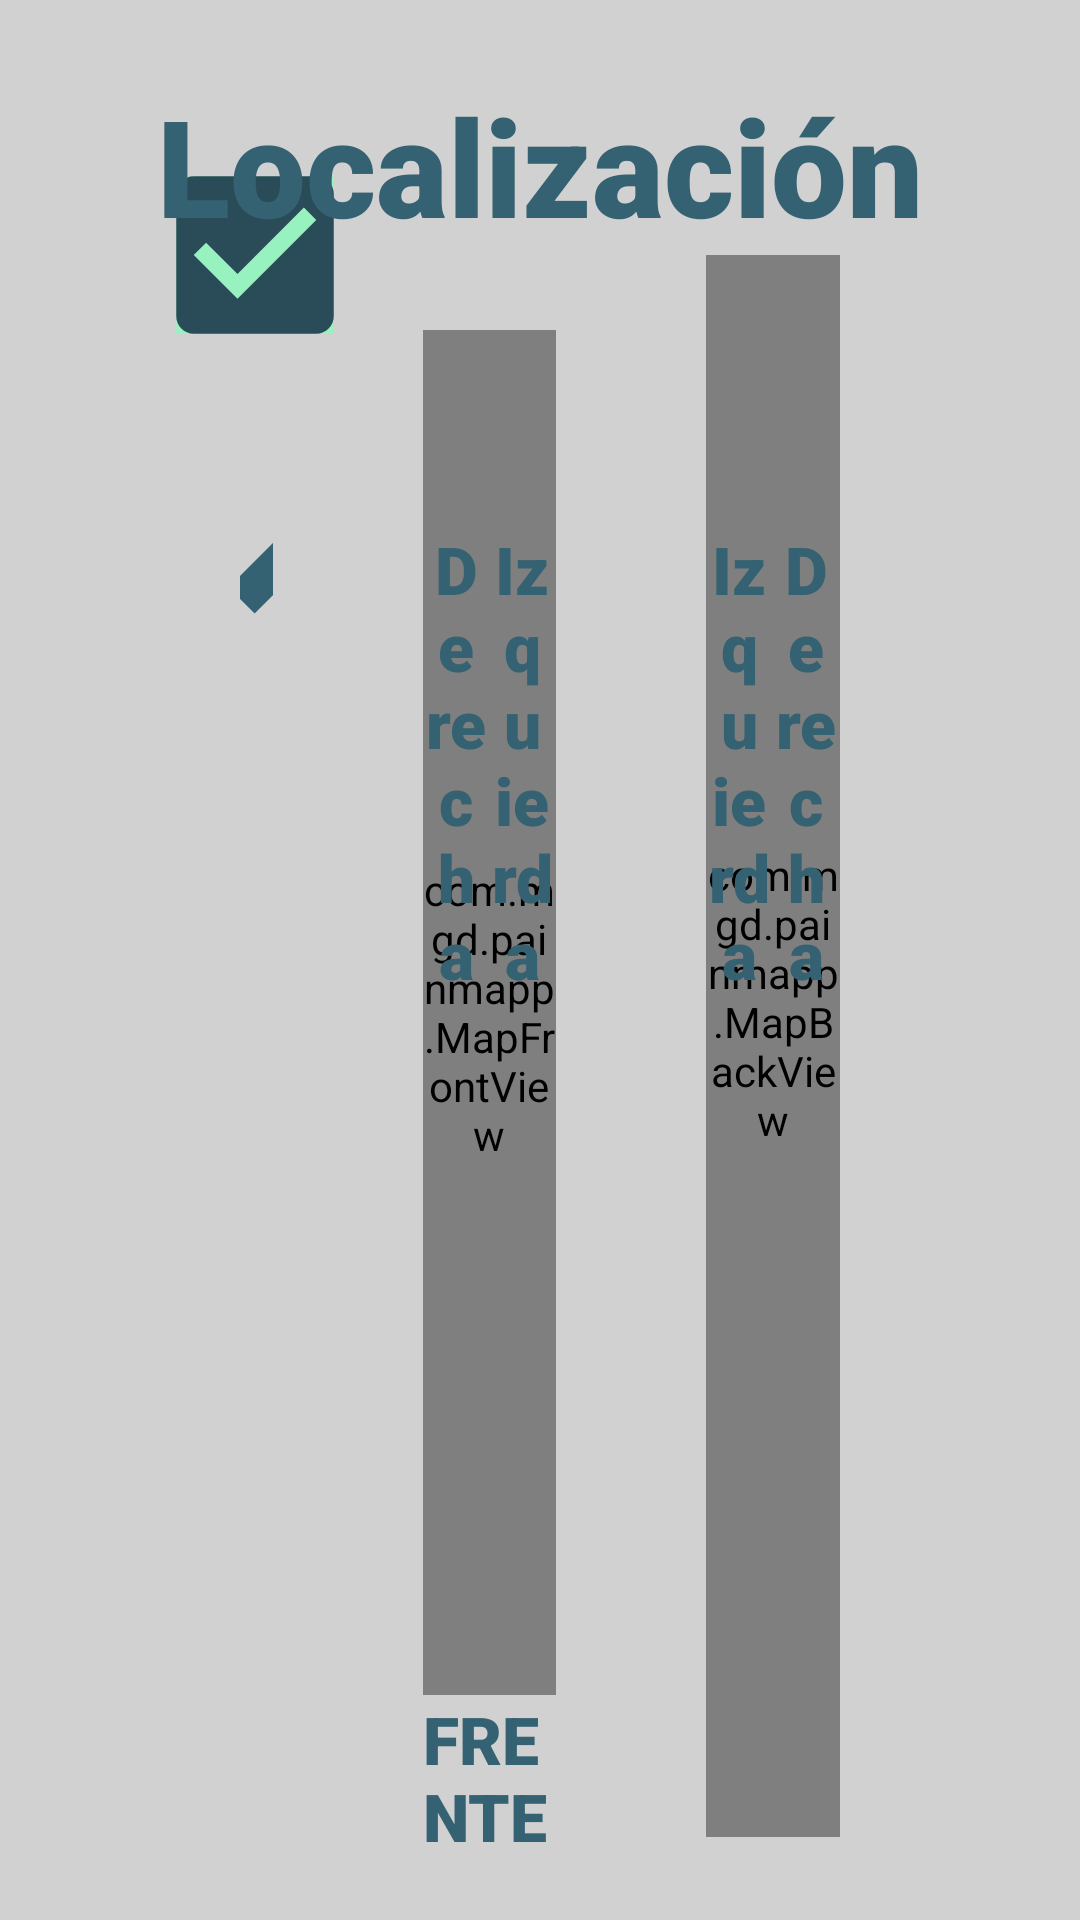

Reconstruct the res/layout file that produces this screen, plus the resources it refers to.
<!-- AndroidManifest.xml: application theme Theme.PainMApp -->
<!-- res/layout/activity_location.xml -->
<?xml version="1.0" encoding="utf-8"?>
<androidx.constraintlayout.widget.ConstraintLayout
    xmlns:android="http://schemas.android.com/apk/res/android"
    xmlns:app="http://schemas.android.com/apk/res-auto"
    xmlns:tools="http://schemas.android.com/tools"
    android:id="@+id/main"
    android:layout_width="match_parent"
    android:layout_height="match_parent"
    android:background="@color/grey"
    android:orientation="vertical"
    tools:context=".SensorialActivity">
    <ImageView
        android:id="@+id/save"
        android:layout_width="70dp"
        android:layout_height="70dp"
        android:src="@drawable/box"
        android:backgroundTint="@color/blue"
        app:layout_constraintStart_toStartOf="parent"
        app:layout_constraintTop_toTopOf="parent"
        android:layout_marginTop="50dp"
        android:layout_marginHorizontal="50dp"/>
    <ImageView
        android:layout_width="70dp"
        android:layout_height="70dp"
        android:src="@drawable/check"
        android:backgroundTint="@color/blue"
        app:layout_constraintStart_toStartOf="parent"
        app:layout_constraintTop_toTopOf="parent"
        android:layout_marginTop="50dp"
        android:layout_marginHorizontal="50dp"/>
    <LinearLayout
        android:layout_width="match_parent"
        android:layout_height="match_parent"
        android:orientation="vertical"
        app:layout_constraintStart_toStartOf="parent"
        app:layout_constraintEnd_toEndOf="parent"
        app:layout_constraintTop_toTopOf="parent"
        app:layout_constraintBottom_toBottomOf="parent">
        <TextView
            style="@style/Large"
            android:layout_width="wrap_content"
            android:layout_height="wrap_content"
            app:layout_constraintStart_toStartOf="parent"
            app:layout_constraintEnd_toEndOf="parent"
            app:layout_constraintTop_toTopOf="parent"
            android:layout_marginTop="25dp"
            android:layout_gravity="center"
            android:text="Localización" />
        <LinearLayout
            android:layout_width="match_parent"
            android:layout_height="match_parent"
            android:layout_marginBottom="20dp"
            android:gravity="center"
            android:paddingHorizontal="80dp">
            <LinearLayout
                android:layout_width="0dp"
                android:layout_weight="0.25"
                android:layout_height="match_parent"
                android:paddingTop="50dp"
                android:orientation="vertical">
                <ImageView
                    android:layout_width="76dp"
                    android:layout_height="80dp"
                    android:layout_gravity="center"
                    android:layout_margin="20dp"
                    android:contentDescription="Anchura del pincel"
                    android:labelFor="@id/brushWidth"
                    android:src="@drawable/brush" />
                <com.google.android.material.slider.Slider
                    android:id="@+id/brushWidth"
                    android:layout_width="wrap_content"
                    android:layout_height="match_parent"
                    android:layout_marginTop="80dp"
                    android:layout_gravity="center"
                    android:rotation="270"
                    android:value="1"
                    android:valueFrom="0.1"
                    android:valueTo="10"
                    app:trackColorActive="@color/dark_blue"
                    app:trackColorInactive="@color/blue"
                    app:thumbColor="@color/dark_blue" />
            </LinearLayout>
            <androidx.constraintlayout.widget.ConstraintLayout
                android:layout_width="0dp"
                android:layout_height="match_parent"
                android:layout_marginStart="50dp"
                android:layout_weight="1">
                <com.mgd.painmapp.MapFrontView
                    android:id="@+id/IVfrente"
                    android:layout_width="wrap_content"
                    android:layout_height="0dp"
                    app:layout_constraintBottom_toTopOf="@id/frente"
                    app:layout_constraintStart_toStartOf="parent"
                    app:layout_constraintEnd_toEndOf="parent"
                    app:layout_constraintTop_toTopOf="parent"
                    android:layout_marginTop="25dp"/>
                <LinearLayout
                    android:layout_width="match_parent"
                    android:layout_height="wrap_content"
                    app:layout_constraintStart_toStartOf="@id/IVfrente"
                    app:layout_constraintEnd_toEndOf="@id/IVfrente"
                    app:layout_constraintTop_toTopOf="parent"
                    android:layout_marginTop="90dp">
                    <TextView
                        android:layout_width="0dp"
                        android:layout_weight="1"
                        android:layout_height="wrap_content"
                        android:text="Derecha"
                        android:gravity="center"
                        style="@style/Small"
                        app:layout_constraintStart_toStartOf="@id/IVfrente"
                        app:layout_constraintTop_toTopOf="@id/IVfrente"
                         />
                    <TextView
                        android:layout_width="0dp"
                        android:layout_weight="1"
                        android:layout_height="wrap_content"
                        android:text="Izquierda"
                        android:gravity="center"
                        style="@style/Small"
                        app:layout_constraintEnd_toEndOf="@id/IVfrente"
                        app:layout_constraintTop_toTopOf="@id/IVfrente"
                        />
                </LinearLayout>
                <TextView
                    android:id="@+id/frente"
                    style="@style/Small"
                    android:layout_width="wrap_content"
                    android:layout_height="wrap_content"
                    android:layout_gravity="center"
                    android:text="FRENTE"
                    app:layout_constraintBottom_toBottomOf="parent"
                    app:layout_constraintTop_toBottomOf="@id/IVfrente"
                    app:layout_constraintEnd_toEndOf="parent"
                    app:layout_constraintStart_toStartOf="parent"/>
            </androidx.constraintlayout.widget.ConstraintLayout>
            <androidx.constraintlayout.widget.ConstraintLayout
                android:layout_width="0dp"
                android:layout_height="match_parent"
                android:layout_marginStart="50dp"
                android:layout_weight="1">
                <com.mgd.painmapp.MapBackView
                    android:id="@+id/IVespalda"
                    android:layout_width="match_parent"
                    android:layout_height="560dp"
                    app:layout_constraintBottom_toTopOf="@id/espalda"
                    app:layout_constraintStart_toStartOf="parent"
                    app:layout_constraintTop_toTopOf="parent"
                    android:layout_marginTop="50dp"/>
                <LinearLayout
                    android:layout_width="match_parent"
                    android:layout_height="wrap_content"
                    app:layout_constraintStart_toStartOf="@id/IVespalda"
                    app:layout_constraintEnd_toEndOf="@id/IVespalda"
                    app:layout_constraintTop_toTopOf="parent"
                    android:layout_marginTop="90dp">
                    <TextView
                        android:layout_width="0dp"
                        android:layout_weight="1"
                        android:layout_height="wrap_content"
                        android:text="Izquierda"
                        android:gravity="center"
                        style="@style/Small"
                        app:layout_constraintStart_toStartOf="@id/IVespalda"
                        app:layout_constraintTop_toTopOf="@id/IVespalda"
                        />
                    <TextView
                        android:layout_width="0dp"
                        android:layout_weight="1"
                        android:layout_height="wrap_content"
                        android:text="Derecha"
                        android:gravity="center"
                        style="@style/Small"
                        app:layout_constraintEnd_toEndOf="@id/IVespalda"
                        app:layout_constraintTop_toTopOf="@id/IVespalda"
                        />
                </LinearLayout>
                <TextView
                    android:id="@+id/espalda"
                    style="@style/Small"
                    android:layout_width="wrap_content"
                    android:layout_height="wrap_content"
                    android:layout_gravity="center"
                    android:text="ESPALDA"
                    app:layout_constraintBottom_toBottomOf="parent"
                    app:layout_constraintTop_toBottomOf="@id/IVespalda"
                    app:layout_constraintEnd_toEndOf="parent"
                    app:layout_constraintStart_toStartOf="parent"
                    android:layout_marginTop="10dp"/>
            </androidx.constraintlayout.widget.ConstraintLayout>

        </LinearLayout>
    </LinearLayout>
</androidx.constraintlayout.widget.ConstraintLayout>
<!-- resources referenced by this layout -->
<resources>
  <color name="blue">#8AD0AA</color>
  <color name="dark_blue">#356272</color>
  <color name="grey">#D1D1D1</color>
  <!-- drawable box (drawable) -->
  <vector xmlns:android="http://schemas.android.com/apk/res/android" android:height="24dp" android:tint="#97F2C0" android:viewportHeight="24" android:viewportWidth="24" android:width="24dp">
        
      <path android:fillColor="@android:color/white" android:pathData="M3,3h18v18h-18z"/>
      
  </vector>
  <!-- drawable brush (drawable) -->
  <vector xmlns:android="http://schemas.android.com/apk/res/android" android:height="24dp" android:tint="#356272" android:viewportHeight="24" android:viewportWidth="24" android:width="24dp">
        
      <path android:fillColor="@android:color/white" android:pathData="M7,14c-1.66,0 -3,1.34 -3,3 0,1.31 -1.16,2 -2,2 0.92,1.22 2.49,2 4,2 2.21,0 4,-1.79 4,-4 0,-1.66 -1.34,-3 -3,-3zM20.71,4.63l-1.34,-1.34c-0.39,-0.39 -1.02,-0.39 -1.41,0L9,12.25 11.75,15l8.96,-8.96c0.39,-0.39 0.39,-1.02 0,-1.41z"/>
      
  </vector>
  <!-- drawable check (drawable) -->
  <vector xmlns:android="http://schemas.android.com/apk/res/android" android:height="24dp" android:tint="#2A4B58" android:viewportHeight="24" android:viewportWidth="24" android:width="24dp">
        
      <path android:fillColor="@android:color/white" android:pathData="M19,3L5,3c-1.11,0 -2,0.9 -2,2v14c0,1.1 0.89,2 2,2h14c1.11,0 2,-0.9 2,-2L21,5c0,-1.1 -0.89,-2 -2,-2zM10,17l-5,-5 1.41,-1.41L10,14.17l7.59,-7.59L19,8l-9,9z"/>
      
  </vector>
  <style name="Large">
          <item name="android:fontFamily">sans-serif-black</item>
          <item name="android:textColor">@color/dark_blue</item>
          <item name="android:textStyle">bold</item>
          <item name="android:textSize">45sp</item>
      </style>
  <style name="Small">
          <item name="android:fontFamily">sans-serif-black</item>
          <item name="android:textColor">@color/dark_blue</item>
          <item name="android:textStyle">bold</item>
          <item name="android:textSize">22sp</item>
      </style>
  <style name="Theme.PainMApp" parent="Base.Theme.PainMApp" />
  <style name="Base.Theme.PainMApp" parent="Theme.Material3.DayNight.NoActionBar">
          
          
      </style>
</resources>
